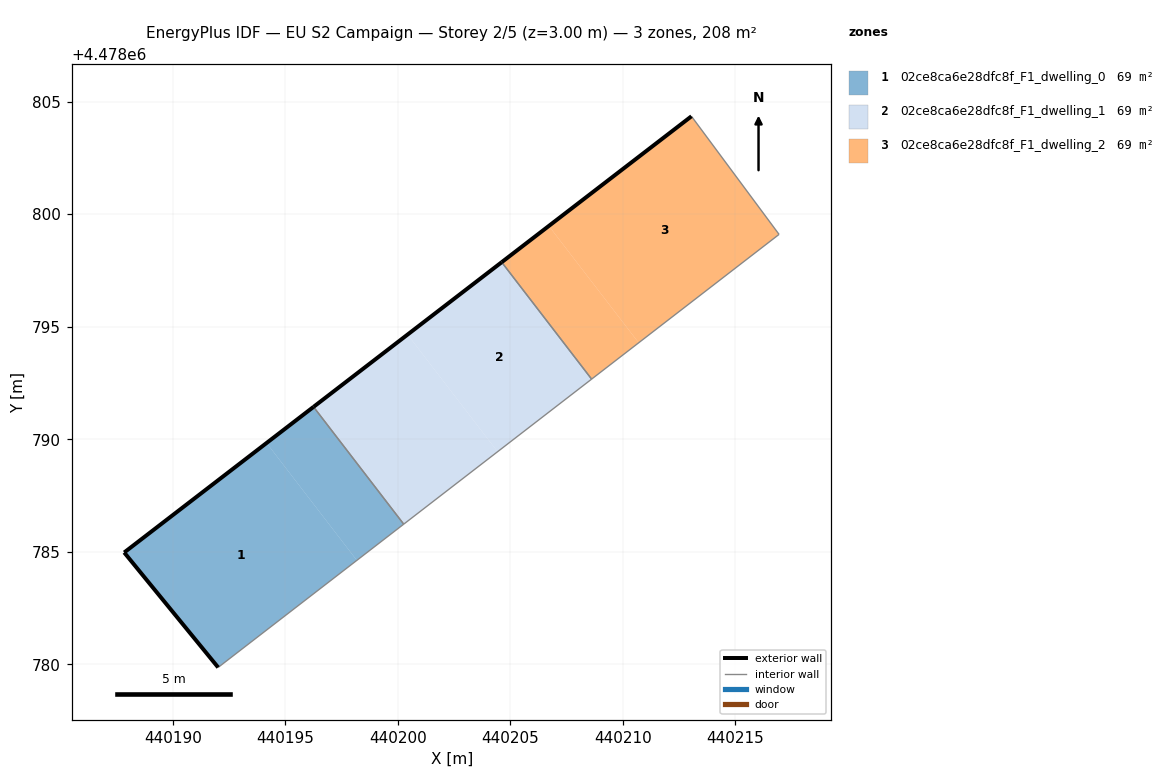
=== STOREY PLAN SPEC (per zone: floor XY polygon, exterior-wall plan segments, windows/doors) ===
zone 1: 02ce8ca6e28dfc8f_F1_dwelling_0  (69.2 m²)
  floor: (440198.18, 4478784.62) (440194.17, 4478789.83) (440187.84, 4478784.97) (440192.02, 4478779.86)
  floor: (440200.26, 4478786.23) (440196.26, 4478791.44) (440194.17, 4478789.83) (440198.18, 4478784.62)
  exterior wall: (440192.02, 4478779.86) – (440187.84, 4478784.97)  [6.6 m]
  exterior wall: (440187.84, 4478784.97) – (440196.26, 4478791.44)  [10.6 m]
  interior walls: 2
zone 2: 02ce8ca6e28dfc8f_F1_dwelling_1  (69.2 m²)
  floor: (440204.43, 4478789.45) (440200.43, 4478794.65) (440196.26, 4478791.44) (440200.26, 4478786.23)
  floor: (440208.61, 4478792.67) (440204.62, 4478797.86) (440200.43, 4478794.65) (440204.43, 4478789.45)
  exterior wall: (440196.26, 4478791.44) – (440204.62, 4478797.87)  [10.5 m]
  interior walls: 3
zone 3: 02ce8ca6e28dfc8f_F1_dwelling_2  (69.2 m²)
  floor: (440210.70, 4478794.29) (440206.71, 4478799.47) (440204.62, 4478797.86) (440208.61, 4478792.67)
  floor: (440216.94, 4478799.10) (440213.05, 4478804.35) (440206.71, 4478799.47) (440210.70, 4478794.29)
  exterior wall: (440204.62, 4478797.87) – (440213.05, 4478804.35)  [10.6 m]
  interior walls: 3

=== DERIVED (storey summary) ===
Building: EU S2 Campaign
Storey: 2 of 5  (floor level z = 3.00 m)
Storey gross floor area: 207.6 m²
Zones on this storey: 3
  - 02ce8ca6e28dfc8f_F1_dwelling_0: floor 69.2 m²; exterior wall 17.2 m (51.6 m²); WWR 0.0%
  - 02ce8ca6e28dfc8f_F1_dwelling_1: floor 69.2 m²; exterior wall 10.5 m (31.6 m²); WWR 0.0%
  - 02ce8ca6e28dfc8f_F1_dwelling_2: floor 69.2 m²; exterior wall 10.6 m (31.9 m²); WWR 0.0%
Zone adjacency (shared interzone walls):
  - 02ce8ca6e28dfc8f_F1_dwelling_0 ↔ 02ce8ca6e28dfc8f_F1_dwelling_1
  - 02ce8ca6e28dfc8f_F1_dwelling_1 ↔ 02ce8ca6e28dfc8f_F1_dwelling_2